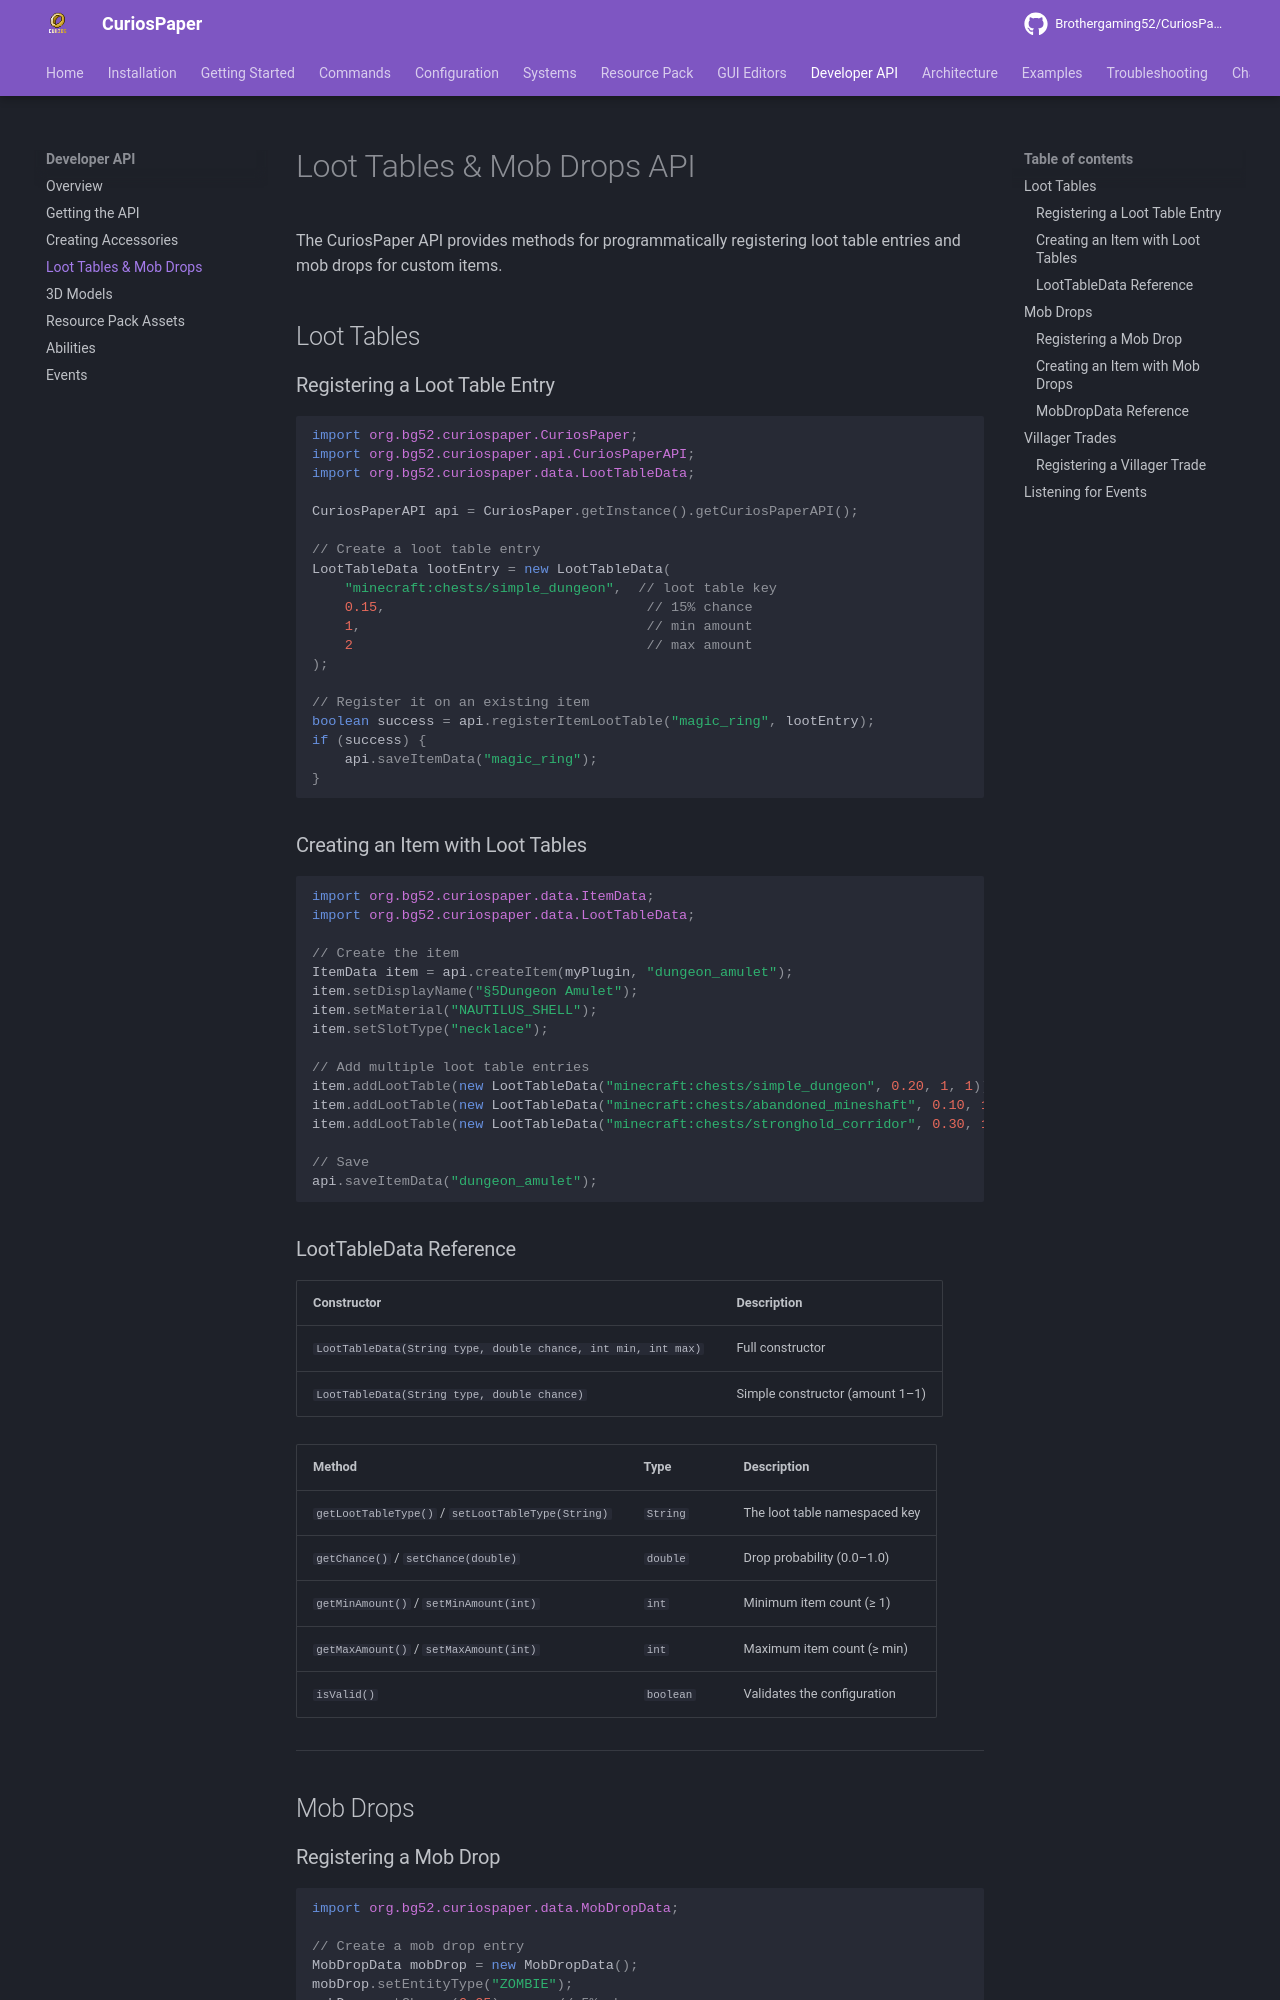

repository: Brothergaming52/CuriosPaper · page: api/loot-tables-mob-drops/index.html · generator: mkdocs

# Loot Tables & Mob Drops API

The CuriosPaper API provides methods for programmatically registering loot table entries and mob drops for custom items.

## Loot Tables

### Registering a Loot Table Entry

```java
import org.bg52.curiospaper.CuriosPaper;
import org.bg52.curiospaper.api.CuriosPaperAPI;
import org.bg52.curiospaper.data.LootTableData;

CuriosPaperAPI api = CuriosPaper.getInstance().getCuriosPaperAPI();

// Create a loot table entry
LootTableData lootEntry = new LootTableData(
    "minecraft:chests/simple_dungeon",  // loot table key
    0.15,                                // 15% chance
    1,                                   // min amount
    2                                    // max amount
);

// Register it on an existing item
boolean success = api.registerItemLootTable("magic_ring", lootEntry);
if (success) {
    api.saveItemData("magic_ring");
}
```

### Creating an Item with Loot Tables

```java
import org.bg52.curiospaper.data.ItemData;
import org.bg52.curiospaper.data.LootTableData;

// Create the item
ItemData item = api.createItem(myPlugin, "dungeon_amulet");
item.setDisplayName("§5Dungeon Amulet");
item.setMaterial("NAUTILUS_SHELL");
item.setSlotType("necklace");

// Add multiple loot table entries
item.addLootTable(new LootTableData("minecraft:chests/simple_dungeon", 0.20, 1, 1));
item.addLootTable(new LootTableData("minecraft:chests/abandoned_mineshaft", 0.10, 1, 1));
item.addLootTable(new LootTableData("minecraft:chests/stronghold_corridor", 0.30, 1, 1));

// Save
api.saveItemData("dungeon_amulet");
```

### LootTableData Reference

| Constructor | Description |
|---|---|
| `LootTableData(String type, double chance, int min, int max)` | Full constructor |
| `LootTableData(String type, double chance)` | Simple constructor (amount 1–1) |

| Method | Type | Description |
|---|---|---|
| `getLootTableType()` / `setLootTableType(String)` | `String` | The loot table namespaced key |
| `getChance()` / `setChance(double)` | `double` | Drop probability (0.0–1.0) |
| `getMinAmount()` / `setMinAmount(int)` | `int` | Minimum item count (≥ 1) |
| `getMaxAmount()` / `setMaxAmount(int)` | `int` | Maximum item count (≥ min) |
| `isValid()` | `boolean` | Validates the configuration |

---

## Mob Drops
